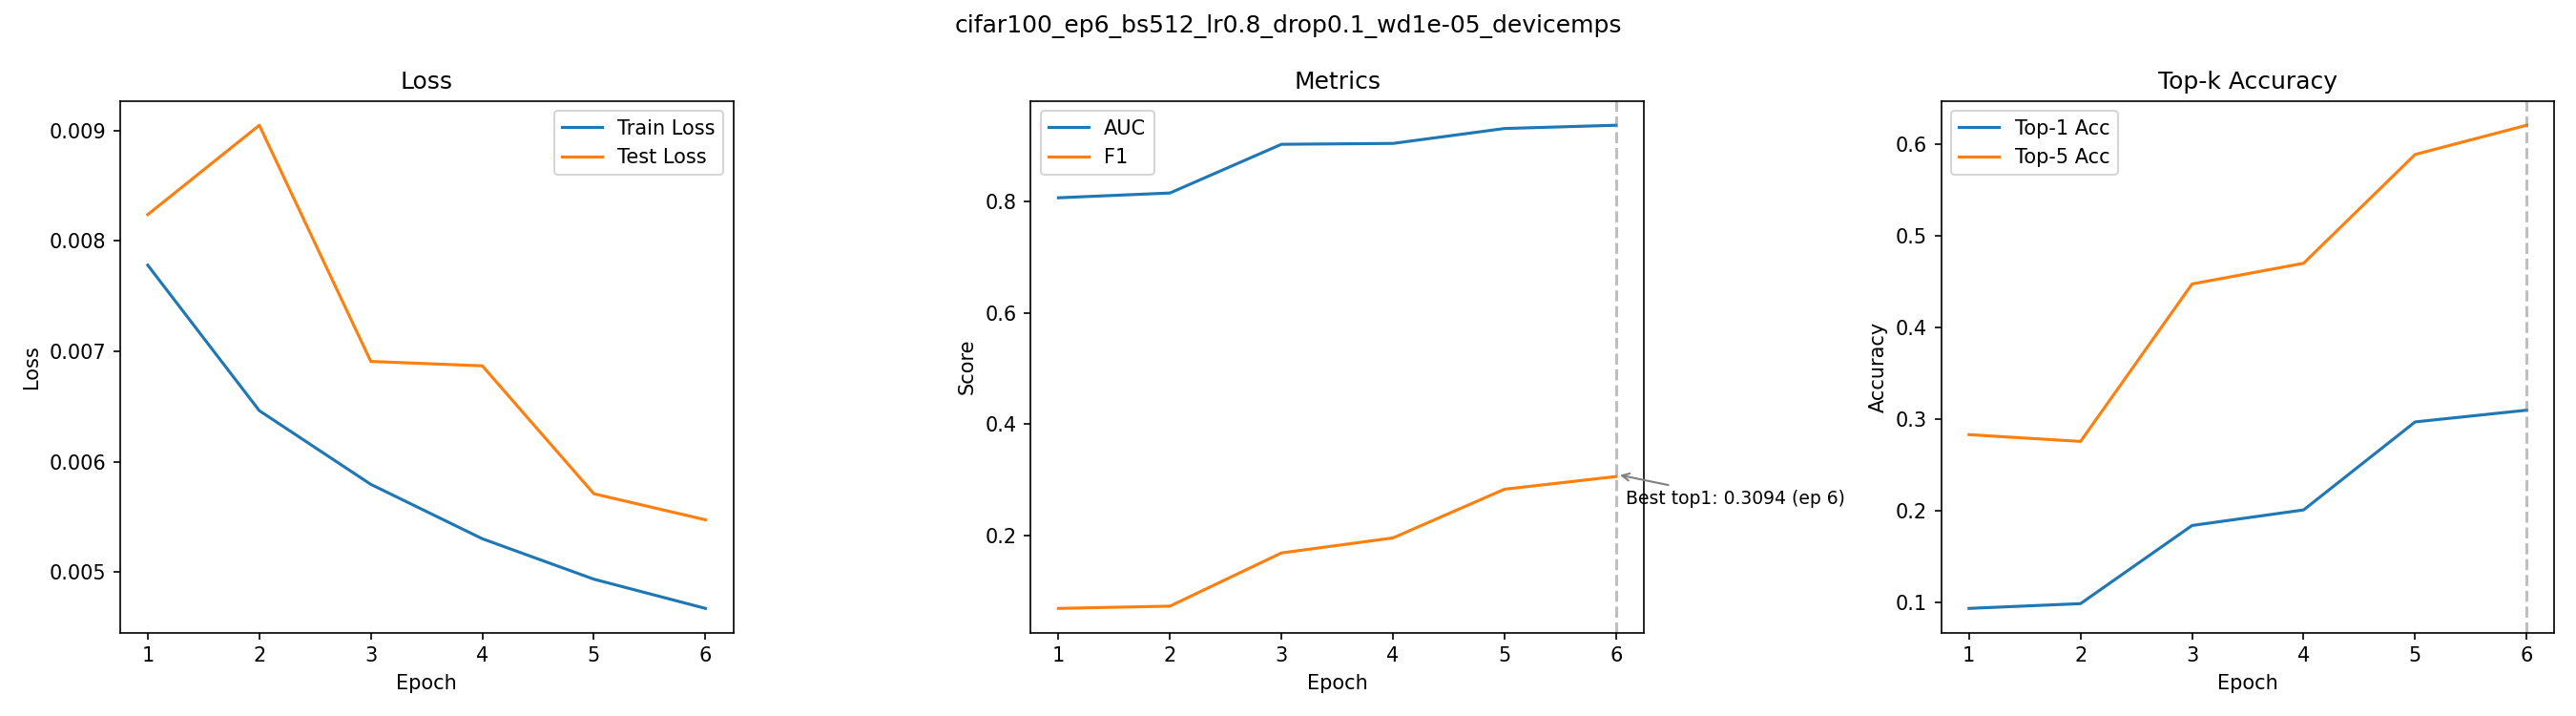

The table this chart was drawn from, first rows:
epoch, train_loss, test_loss, auc, f1, top1_acc, top5_acc
1, 0.007781, 0.00824, 0.8071, 0.06809, 0.093, 0.2827
2, 0.006462, 0.00905, 0.8157, 0.07214, 0.0982, 0.2753
3, 0.005794, 0.006909, 0.9034, 0.1679, 0.1835, 0.4472
4, 0.005301, 0.006868, 0.905, 0.1949, 0.2005, 0.4698
5, 0.004935, 0.005709, 0.9318, 0.2826, 0.2966, 0.5886
6, 0.00467, 0.005473, 0.9377, 0.3054, 0.3094, 0.6205
